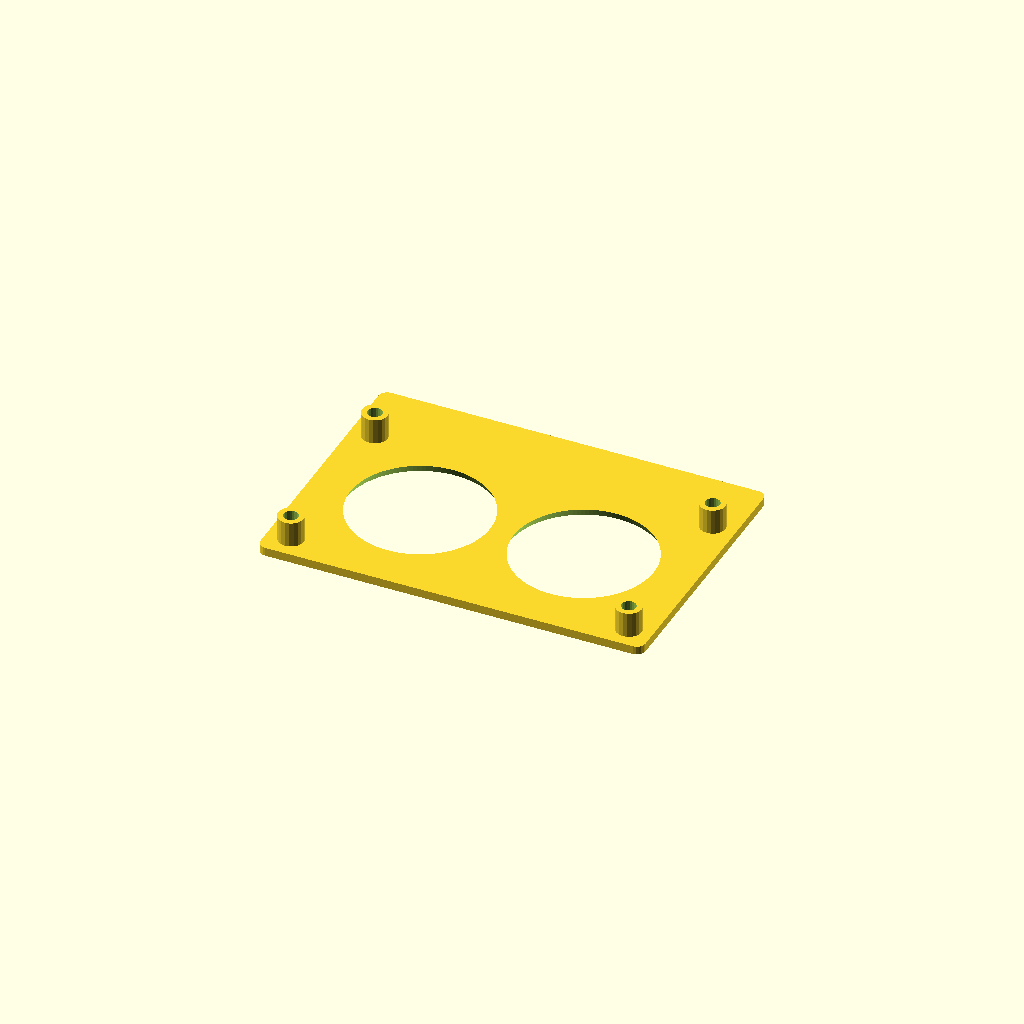
Cell 1: the model at its default parameters.
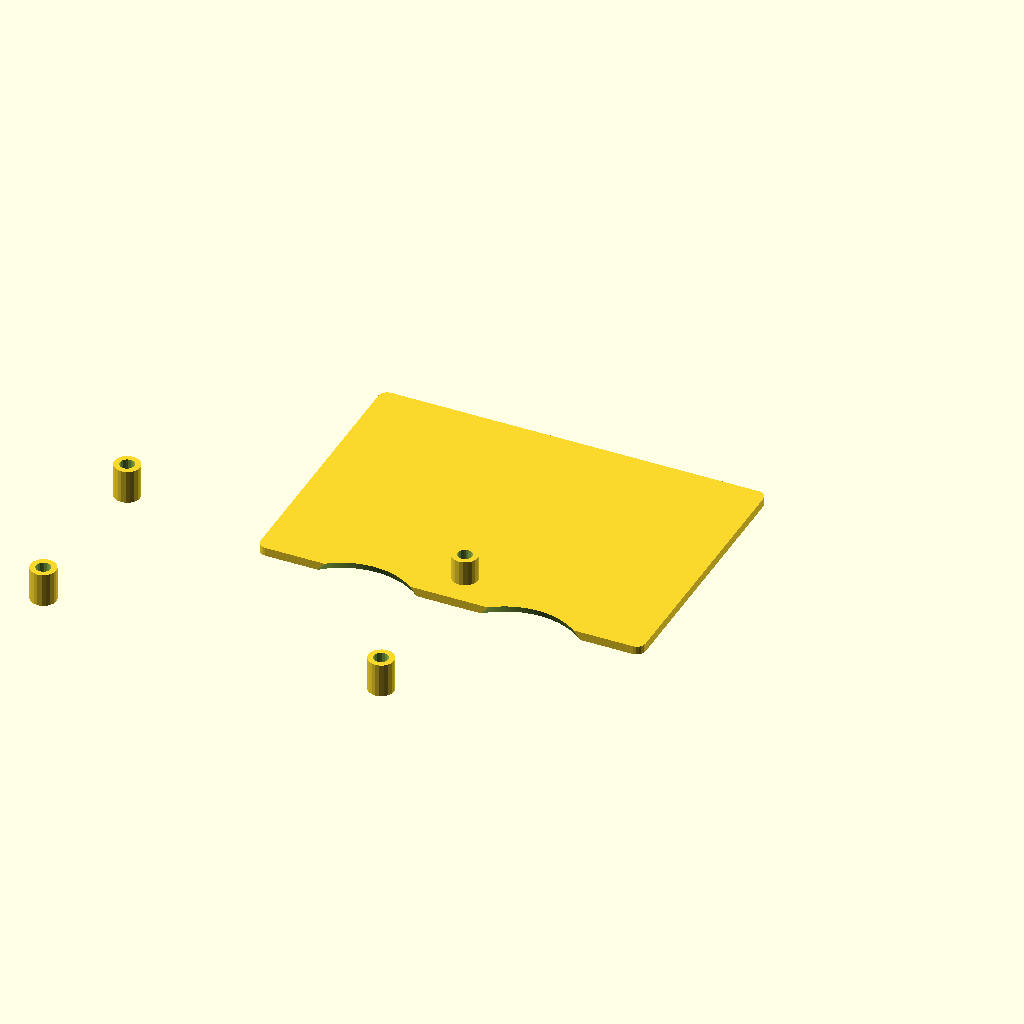
Cell 2: the same model with pw = 157.48.
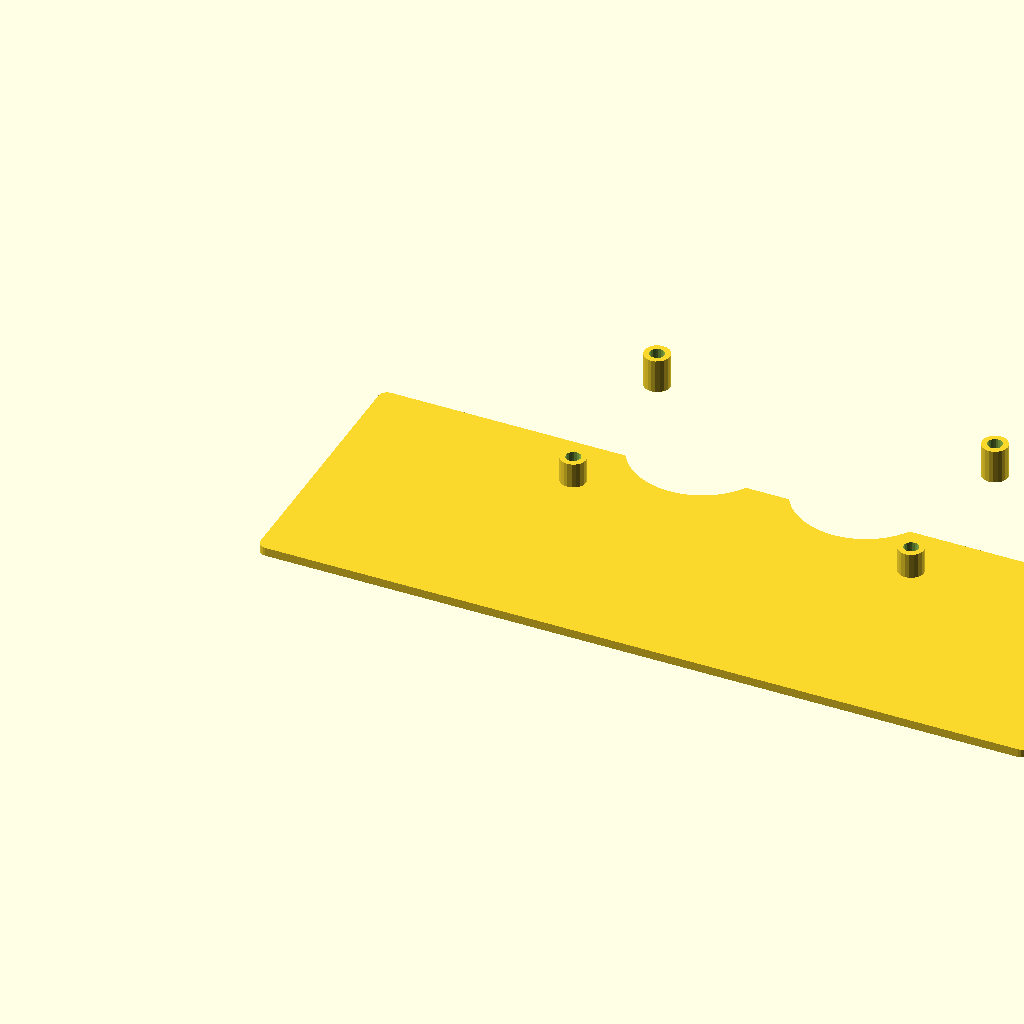
Cell 3 — plw set to 179.48, the other parameters unchanged.
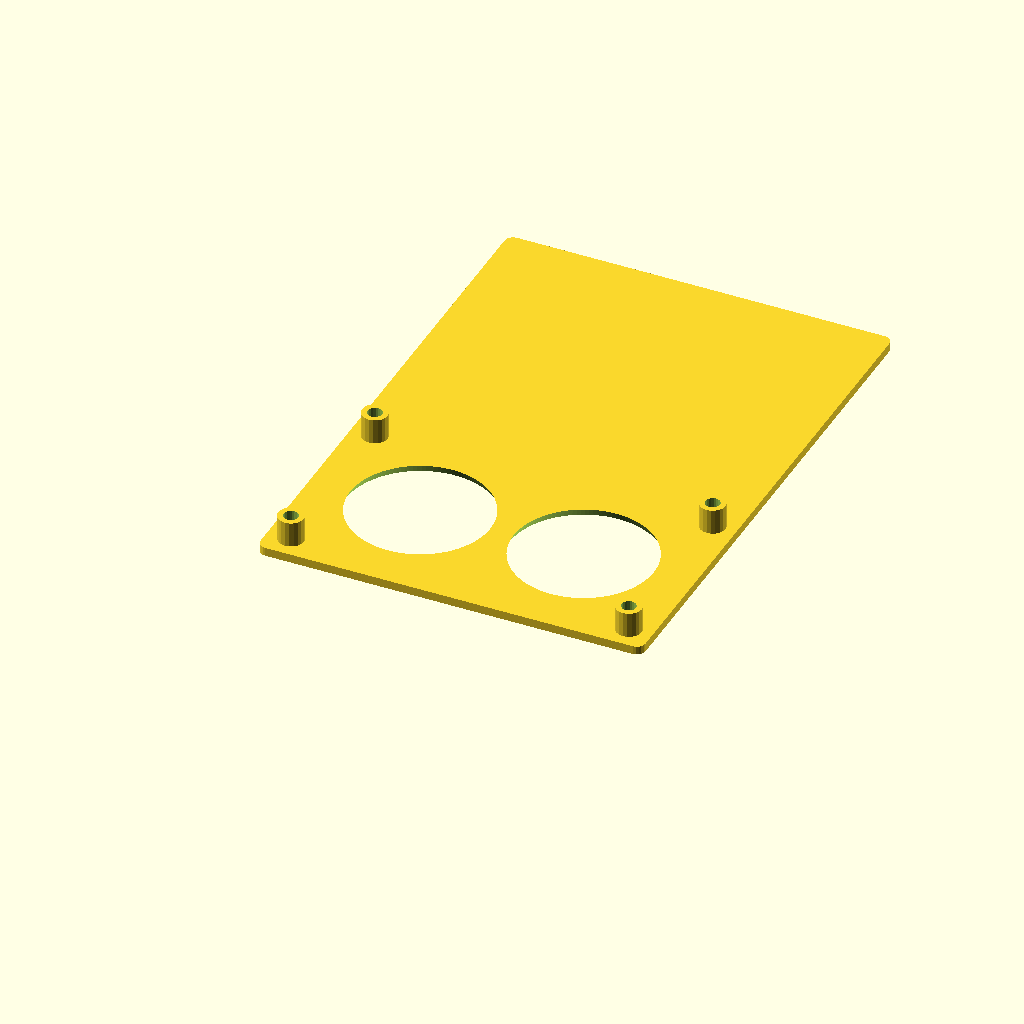
Cell 4: the same model with plh = 126.
All cells are drawn from one camera (rotation 55°, 0°, 25°, orthographic, colour scheme Cornfield), so only the parameter changes between them.
The OpenSCAD source (case/front.scad):
z=1.5;
pw=78.74;
ph=41.91;
plw=89.74;
plh=63;
g=(plw-pw)/2; // 5.5

difference() {
    union() {
        translate([g,g,0]) pillas(pw,ph,5.2+2.2+0.5,3);
        plate(plw,plh,2);
    }
    translate([g,g,-2]) pillas(pw,ph,10,1.7);
    translate([0,g,0]) lcdholes();
}

module pillas(w, h, z, r) {
    w=78.74;
    h=41.91;
    translate([0,0,0]) union() {
        cylinder(z,r,r,$fn=20);
        translate([w,0,0]) cylinder(z,r,r,$fn=20);
        translate([0,h,0]) cylinder(z,r,r,$fn=20);
        translate([w,h,0]) cylinder(z,r,r,$fn=20);
    }
}

module plate(w, h, r) {
    z=1.5+0.5;
    linear_extrude(z) hull() {
        translate([r,r,0]) circle(r,$fn=20);
        translate([r,h-r,0]) circle(r,$fn=20);
        translate([w-r,r,0]) circle(r,$fn=20);
        translate([w-r,h-r,0]) circle(r,$fn=20);        
    }
}

module lcdholes() {
    h=20.955;
    w=38.1;
    translate([(plw-w)/2,h,-0.4]) cylinder(3, 35/2, 32/2,$fn=120);
    translate([(plw-w)/2+w,h,-0.4]) cylinder(3, 35/2, 32/2,$fn=120);
}
Customizer parameters (derived from the source; name, type, default, range or options):
z: number, default 1.5
pw: number, default 78.74
ph: number, default 41.91
plw: number, default 89.74
plh: number, default 63
